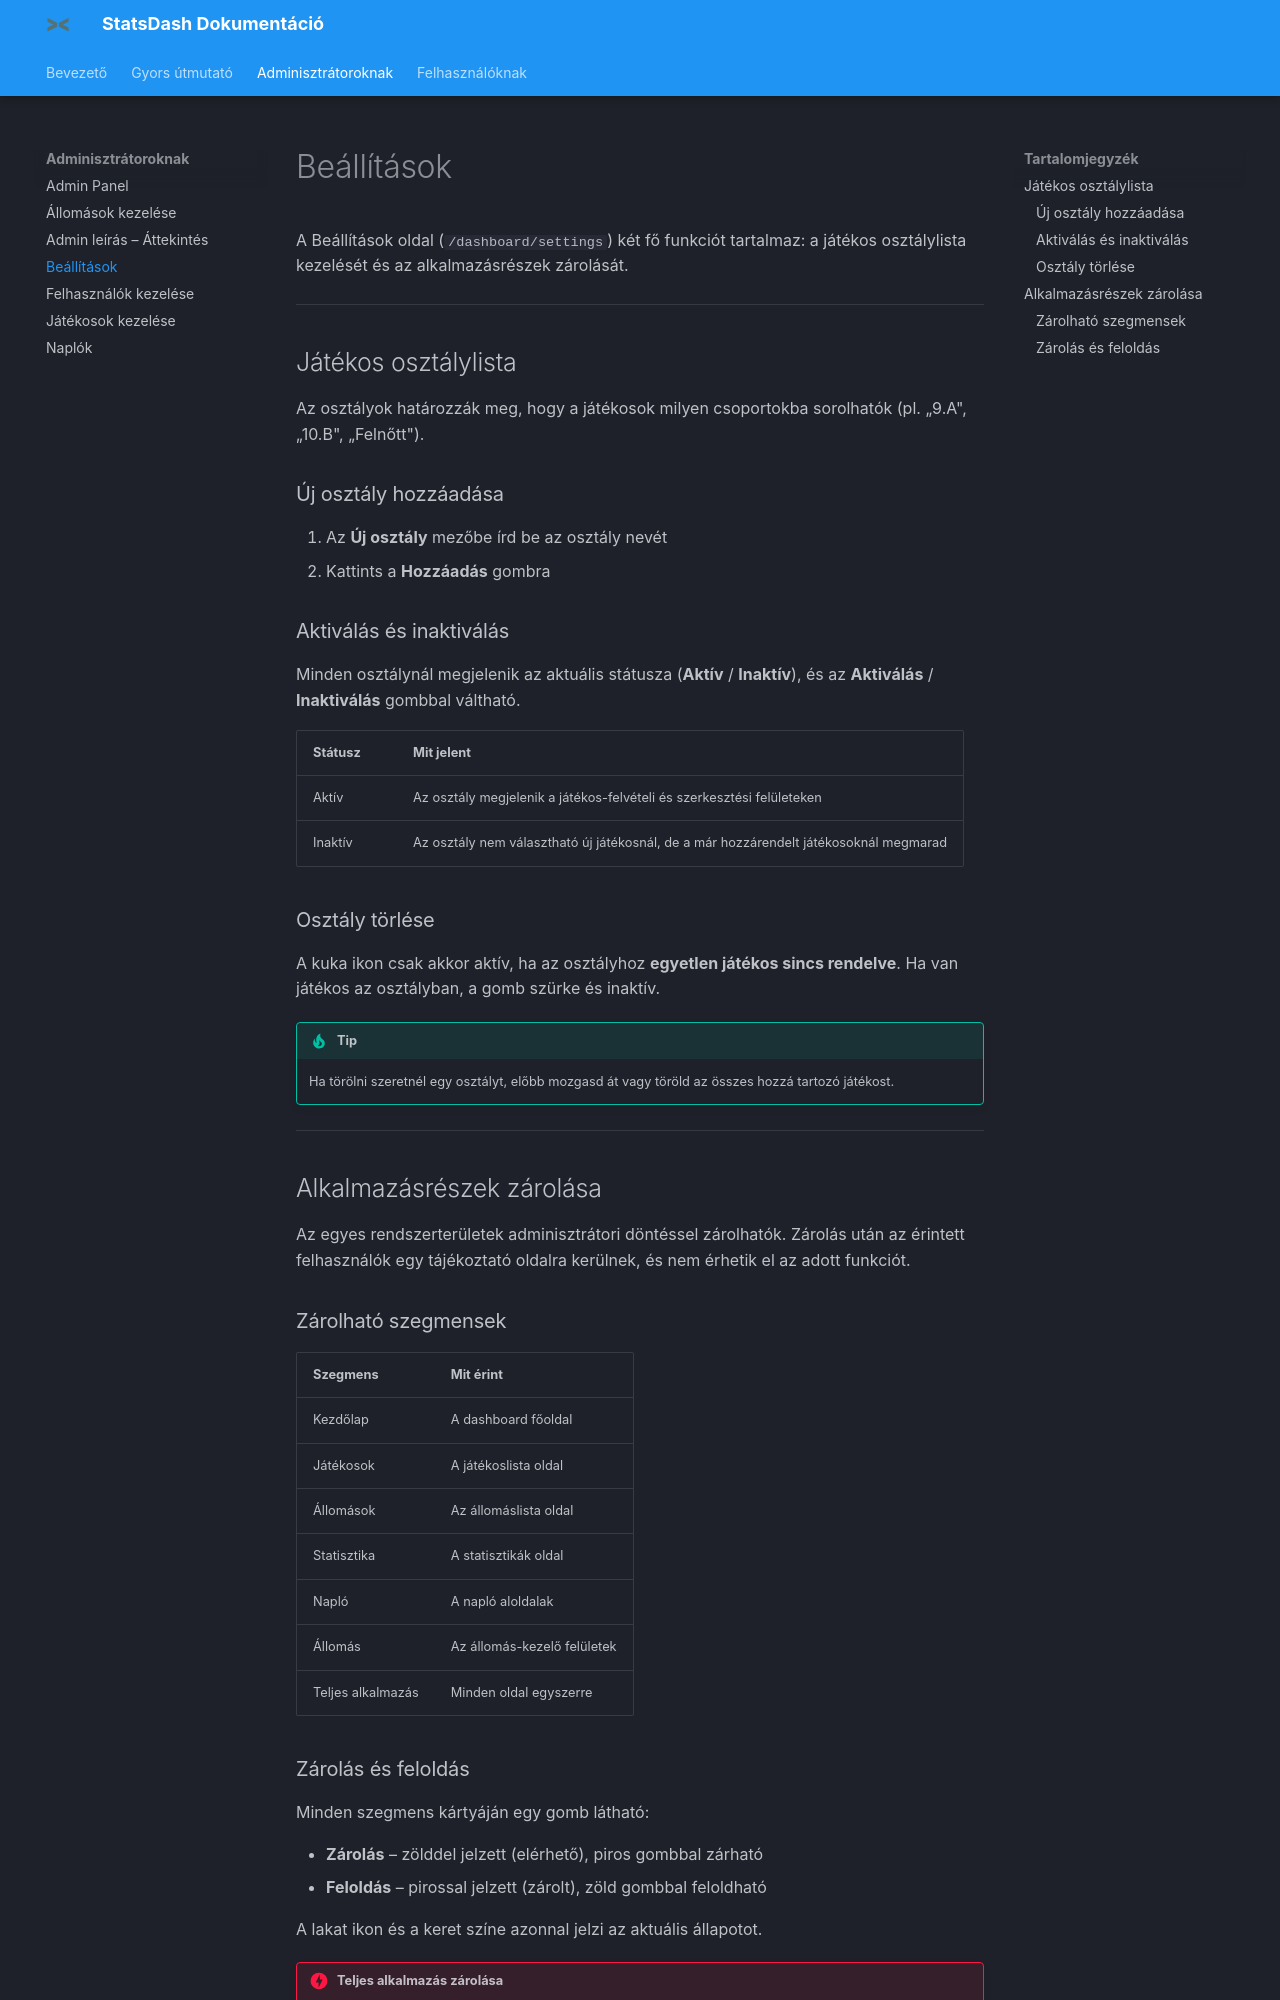

repository: baloghtatailevente/StatsDash_Documentation · page: Adminisztrátoroknak/beallitasok/index.html · generator: mkdocs

# Beállítások

A Beállítások oldal (`/dashboard/settings`) két fő funkciót tartalmaz: a játékos osztálylista kezelését és az alkalmazásrészek zárolását.

---

## Játékos osztálylista

Az osztályok határozzák meg, hogy a játékosok milyen csoportokba sorolhatók (pl. „9.A", „10.B", „Felnőtt").

### Új osztály hozzáadása

1. Az **Új osztály** mezőbe írd be az osztály nevét
2. Kattints a **Hozzáadás** gombra

### Aktiválás és inaktiválás

Minden osztálynál megjelenik az aktuális státusza (**Aktív** / **Inaktív**), és az **Aktiválás** / **Inaktiválás** gombbal váltható.

| Státusz | Mit jelent |
|---|---|
| Aktív | Az osztály megjelenik a játékos-felvételi és szerkesztési felületeken |
| Inaktív | Az osztály nem választható új játékosnál, de a már hozzárendelt játékosoknál megmarad |

### Osztály törlése

A kuka ikon csak akkor aktív, ha az osztályhoz **egyetlen játékos sincs rendelve**. Ha van játékos az osztályban, a gomb szürke és inaktív.

!!! tip
    Ha törölni szeretnél egy osztályt, előbb mozgasd át vagy töröld az összes hozzá tartozó játékost.

---

## Alkalmazásrészek zárolása

Az egyes rendszerterületek adminisztrátori döntéssel zárolhatók. Zárolás után az érintett felhasználók egy tájékoztató oldalra kerülnek, és nem érhetik el az adott funkciót.

### Zárolható szegmensek

| Szegmens | Mit érint |
|---|---|
| Kezdőlap | A dashboard főoldal |
| Játékosok | A játékoslista oldal |
| Állomások | Az állomáslista oldal |
| Statisztika | A statisztikák oldal |
| Napló | A napló aloldalak |
| Állomás | Az állomás-kezelő felületek |
| Teljes alkalmazás | Minden oldal egyszerre |
